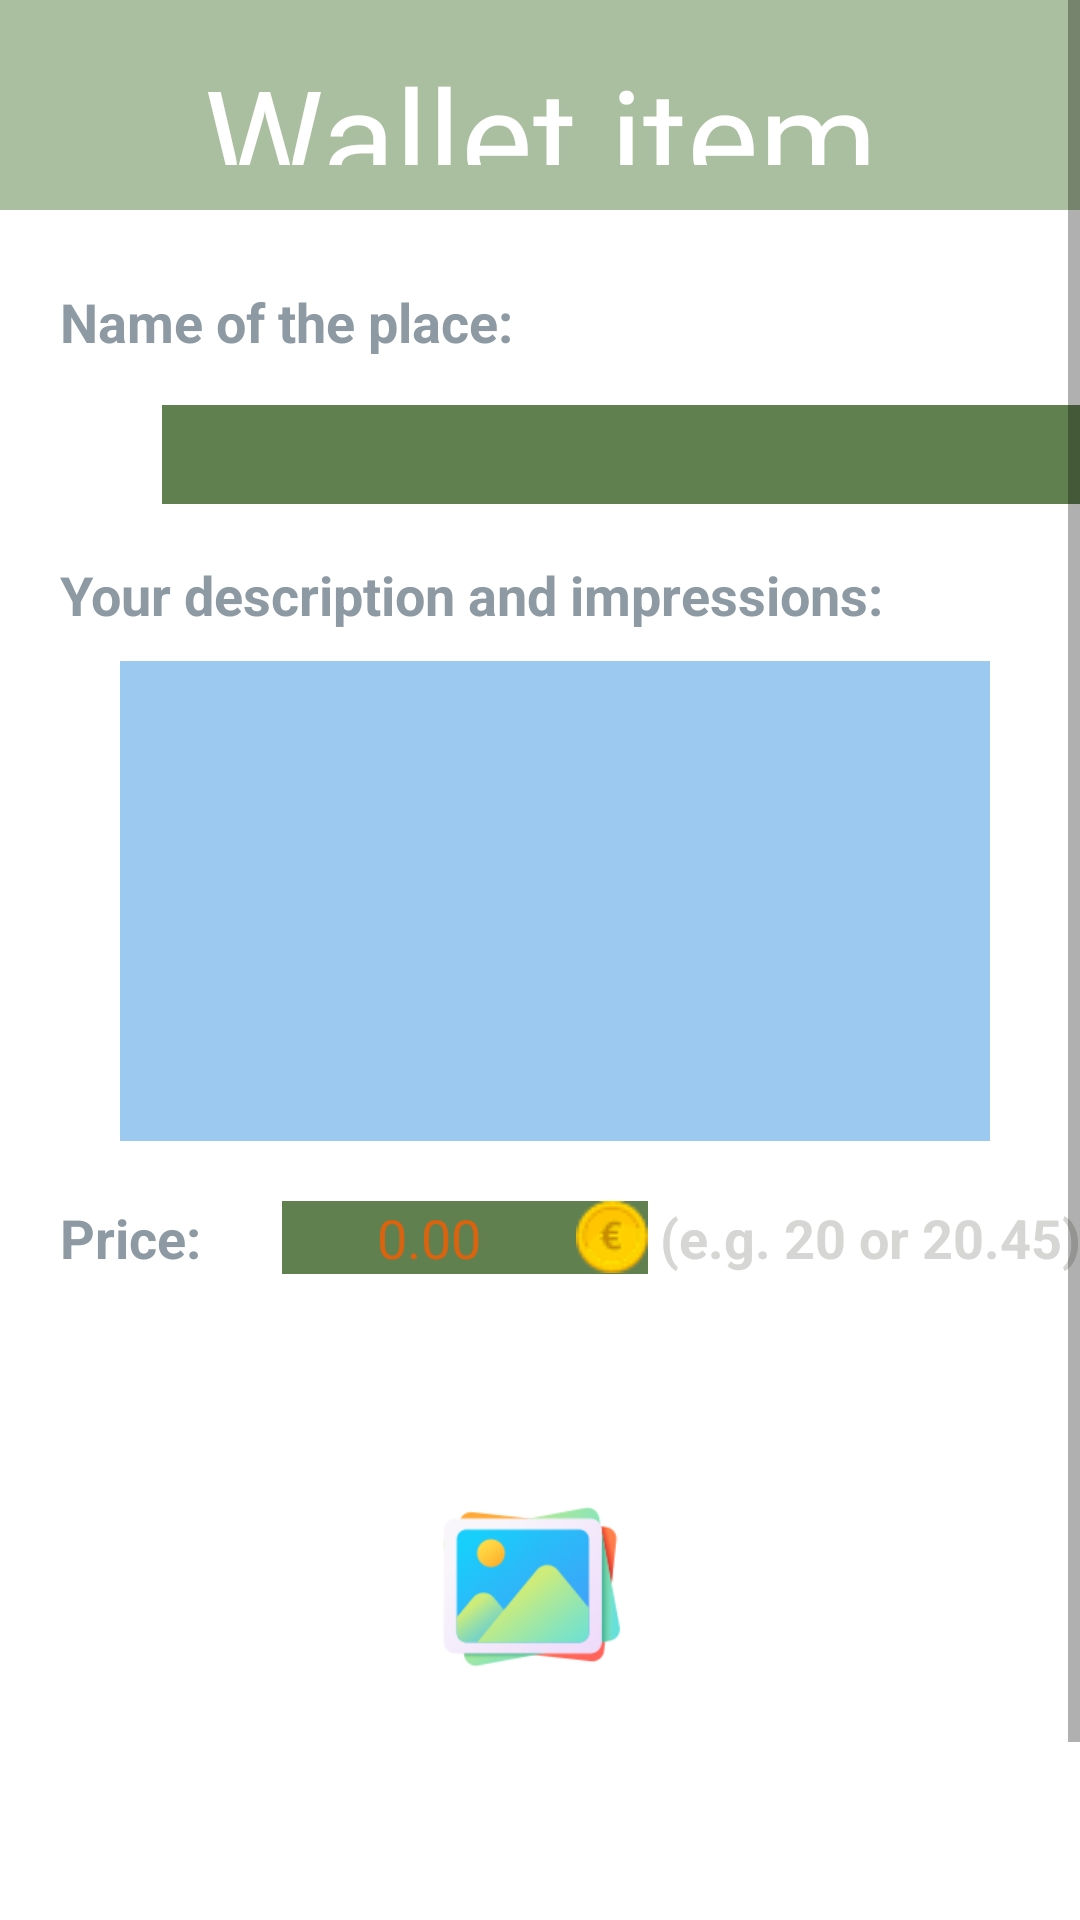

Reconstruct the res/layout file that produces this screen, plus the resources it refers to.
<!-- AndroidManifest.xml: application theme Theme.ESouvenirMobile -->
<!-- res/layout/fragment_wallet_edit.xml -->
<?xml version="1.0" encoding="utf-8"?>
<ScrollView xmlns:android="http://schemas.android.com/apk/res/android"
    xmlns:tools="http://schemas.android.com/tools"
    android:layout_width="match_parent"
    android:layout_height="match_parent"
    android:background="@color/white">

    <LinearLayout
        android:layout_width="match_parent"
        android:layout_height="match_parent"
        android:background="@color/white"
        android:orientation="vertical">


        <TextView
            android:id="@+id/tvTitle"
            android:layout_width="match_parent"
            android:layout_height="70dp"
            android:text="Wallet item"
            android:textSize="45sp"
            android:textAlignment="center"
            android:padding="15dp"
            android:fontFamily="@font/header_font_family"
            android:background="#aabf9f"
            android:textColor="@color/white"/>

        <LinearLayout
            android:layout_width="match_parent"
            android:layout_height="wrap_content"
            android:layout_marginTop="15dp"
            android:layout_marginLeft="20dp">

            <TextView
                android:layout_width="match_parent"
                android:layout_height="30dp"
                android:textSize="18sp"
                android:layout_marginTop="10dp"
                android:text="Name of the place:"
                android:textColor="#8e9aa3"
                android:textStyle="bold" />



        </LinearLayout>

        <EditText
            android:id="@+id/etName"
            android:layout_width="380dp"
            android:layout_height="50dp"
            android:layout_marginLeft="50dp"
            android:backgroundTintMode="src_over"
            android:backgroundTint="#618050"
            android:textColor="@color/black"
            android:scrollHorizontally="true"
            android:maxLines="1"
            tools:text="Restaurant Matea" />

        <LinearLayout
            android:layout_width="match_parent"
            android:layout_height="wrap_content"
            android:orientation="vertical"
            android:layout_marginTop="1dp"
            android:layout_marginLeft="20dp">

            <TextView
                android:layout_width="match_parent"
                android:layout_height="wrap_content"
                android:textSize="18sp"
                android:layout_marginTop="10dp"
                android:text="Your description and impressions:"
                android:textColor="#8e9aa3"
                android:textStyle="bold" />

            <EditText
                android:id="@+id/etDesc"
                android:layout_width="290dp"
                android:layout_height="160dp"
                android:layout_marginLeft="20dp"
                android:layout_marginTop="10dp"
                android:inputType="textMultiLine"
                android:maxLines="10"
                android:gravity="top"
                android:background="#9cc9f0"
                android:src="@drawable/success"/>

        </LinearLayout>

        <LinearLayout
            android:layout_width="match_parent"
            android:layout_height="wrap_content"
            android:layout_marginTop="10dp"
            android:layout_marginLeft="20dp">

            <TextView
                android:layout_width="70dp"
                android:layout_height="30dp"
                android:textSize="18sp"
                android:text="Price:"
                android:textColor="#8e9aa3"
                android:textStyle="bold" />

            <androidx.appcompat.widget.AppCompatEditText
                android:id="@+id/etPrice"
                android:layout_width="130dp"
                android:layout_height="wrap_content"
                android:scrollHorizontally="true"
                android:maxLines="1"
                android:textColor="@color/black"
                android:backgroundTintMode="add"
                android:backgroundTint="#618050"
                android:gravity="center"
                android:drawableEnd="@drawable/euros"
                android:hint="0.00" />

            <TextView
                android:layout_width="170dp"
                android:layout_height="30dp"
                android:textSize="18sp"
                android:text="(e.g. 20 or 20.45)"
                android:textColor="#d6d6d4"
                android:textStyle="bold" />

        </LinearLayout>

        <ImageView
            android:id="@+id/ivImage"
            android:layout_width="match_parent"
            android:layout_height="180dp"
            android:layout_marginTop="10dp"
            android:src="@drawable/picture" />

        <Button
            android:id="@+id/btnSave"
            android:layout_width="wrap_content"
            android:layout_height="wrap_content"
            android:textSize="29sp"
            android:textColor="@color/white"
            android:layout_marginLeft="240dp"
            android:layout_marginTop="25dp"
            android:letterSpacing="0"
            android:fontFamily="@font/beach_charm"
            android:backgroundTint="#687861"
            android:text="Save" />

    </LinearLayout>

</ScrollView>
<!-- resources referenced by this layout -->
<resources>
  <color name="black">#FF000000</color>
  <color name="white">#FFFFFFFF</color>
  <!-- drawable euros: png bitmap (drawable, 1181 bytes) -->
  <!-- drawable picture: png bitmap (drawable, 14498 bytes) -->
  <style name="Theme.ESouvenirMobile" parent="Theme.MaterialComponents.DayNight.DarkActionBar.Bridge">
          
          <item name="colorPrimary">#9eb0be</item>
          <item name="colorPrimaryVariant">#9eb0be</item>
          <item name="colorOnPrimary">@color/white</item>
          
          <item name="colorSecondary">@color/teal_200</item>
          <item name="colorSecondaryVariant">@color/teal_700</item>
          <item name="colorOnSecondary">@color/black</item>
          
          <item name="android:statusBarColor" tools:targetApi="l">?attr/colorPrimaryVariant</item>
          <item name="android:actionBarStyle">@style/MyActionBar</item>
          <item name="android:navigationBarColor">@color/white</item>
          
  
          <item name="android:textColorHint">@color/darkOrange</item>
      </style>
  <color name="teal_200">#FF03DAC5</color>
  <color name="teal_700">#FF018786</color>
  <style name="MyActionBar" parent="@android:style/Widget.Holo.Light.ActionBar">
          <item name="android:background">@color/white</item>
      </style>
  <color name="darkOrange">#d9630f</color>
</resources>
